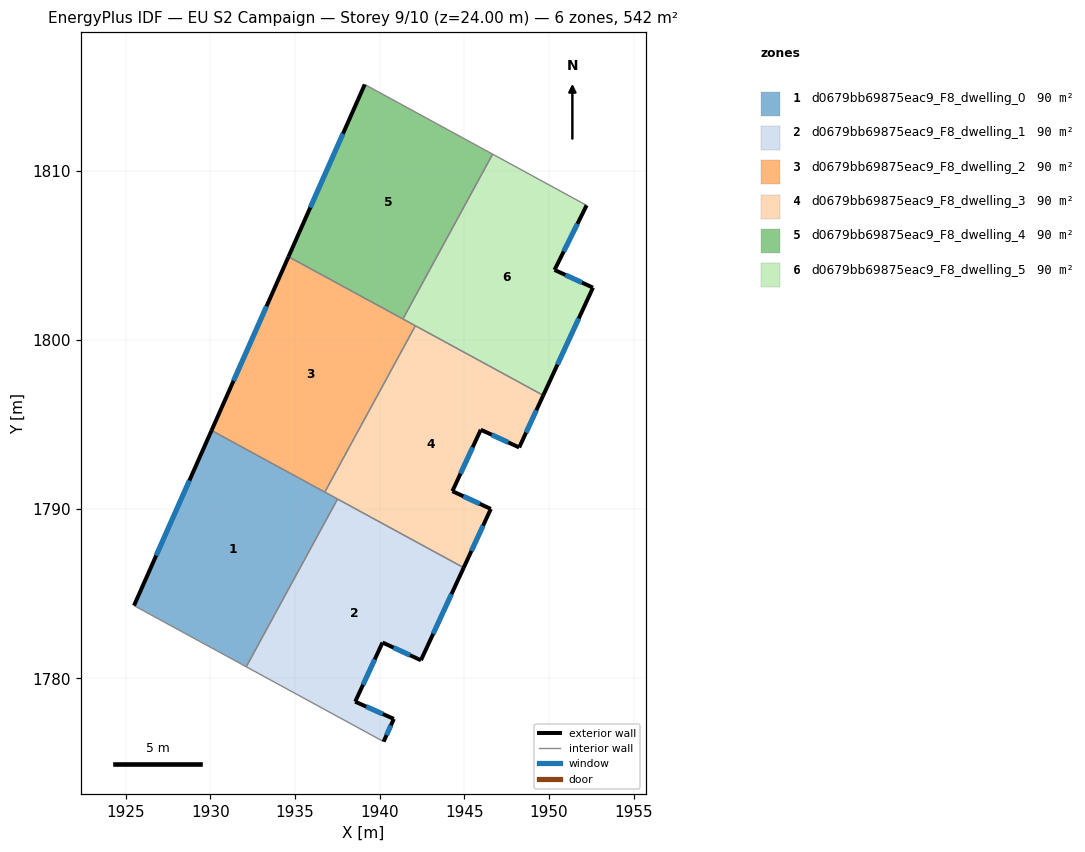
=== STOREY PLAN SPEC (per zone: floor XY polygon, exterior-wall plan segments, windows/doors) ===
zone 1: d0679bb69875eac9_F8_dwelling_0  (90.4 m²)
  floor: (1937.51, 1790.60) (1932.11, 1780.69) (1925.48, 1784.31) (1930.06, 1794.65)
  exterior wall: (1930.06, 1794.65) – (1925.48, 1784.31)  [11.3 m]
    window: (1928.76, 1791.70) – (1926.79, 1787.26)  [6.2 m²]
  interior walls: 4
zone 2: d0679bb69875eac9_F8_dwelling_1  (90.4 m²)
  floor: (1944.96, 1786.54) (1942.43, 1781.08) (1940.16, 1782.12) (1938.55, 1778.63) (1940.83, 1777.61) (1940.23, 1776.27) (1932.11, 1780.69) (1937.51, 1790.60)
  exterior wall: (1940.23, 1776.27) – (1940.83, 1777.61)  [1.5 m]
    window: (1940.40, 1776.65) – (1940.66, 1777.23)  [0.8 m²]
  exterior wall: (1942.43, 1781.08) – (1944.96, 1786.54)  [6.0 m]
    window: (1943.15, 1782.64) – (1944.24, 1784.98)  [3.3 m²]
  exterior wall: (1940.16, 1782.12) – (1942.43, 1781.08)  [2.5 m]
    window: (1940.81, 1781.82) – (1941.78, 1781.38)  [1.4 m²]
  exterior wall: (1938.55, 1778.63) – (1940.16, 1782.12)  [3.8 m]
    window: (1939.01, 1779.63) – (1939.70, 1781.13)  [2.1 m²]
  exterior wall: (1940.83, 1777.61) – (1938.55, 1778.63)  [2.5 m]
    window: (1940.18, 1777.90) – (1939.20, 1778.34)  [1.4 m²]
  interior walls: 3
zone 3: d0679bb69875eac9_F8_dwelling_2  (90.4 m²)
  floor: (1942.10, 1800.84) (1936.76, 1791.01) (1930.06, 1794.65) (1934.61, 1804.92)
  exterior wall: (1934.61, 1804.92) – (1930.06, 1794.65)  [11.2 m]
    window: (1933.31, 1801.98) – (1931.36, 1797.58)  [6.2 m²]
  interior walls: 4
zone 4: d0679bb69875eac9_F8_dwelling_3  (90.4 m²)
  floor: (1949.66, 1796.72) (1948.24, 1793.65) (1945.97, 1794.70) (1944.29, 1791.06) (1946.56, 1790.02) (1944.96, 1786.54) (1936.76, 1791.01) (1942.10, 1800.84)
  exterior wall: (1944.96, 1786.54) – (1946.56, 1790.02)  [3.8 m]
    window: (1945.42, 1787.54) – (1946.10, 1789.02)  [2.1 m²]
  exterior wall: (1948.24, 1793.65) – (1949.66, 1796.72)  [3.4 m]
    window: (1948.64, 1794.53) – (1949.25, 1795.84)  [1.9 m²]
  exterior wall: (1945.97, 1794.70) – (1948.24, 1793.65)  [2.5 m]
    window: (1946.62, 1794.40) – (1947.59, 1793.95)  [1.4 m²]
  exterior wall: (1944.29, 1791.06) – (1945.97, 1794.70)  [4.0 m]
    window: (1944.77, 1792.10) – (1945.49, 1793.66)  [2.2 m²]
  exterior wall: (1946.56, 1790.02) – (1944.29, 1791.06)  [2.5 m]
    window: (1945.91, 1790.32) – (1944.94, 1790.76)  [1.4 m²]
  interior walls: 4
zone 5: d0679bb69875eac9_F8_dwelling_4  (90.4 m²)
  floor: (1946.67, 1810.97) (1941.37, 1801.24) (1934.61, 1804.92) (1939.11, 1815.09)
  exterior wall: (1939.11, 1815.09) – (1934.61, 1804.92)  [11.1 m]
    window: (1937.83, 1812.18) – (1935.90, 1807.82)  [6.1 m²]
  interior walls: 3
zone 6: d0679bb69875eac9_F8_dwelling_5  (90.4 m²)
  floor: (1952.22, 1807.95) (1950.33, 1804.13) (1952.59, 1803.09) (1949.66, 1796.72) (1941.37, 1801.24) (1946.67, 1810.97)
  exterior wall: (1950.33, 1804.13) – (1952.22, 1807.95)  [4.3 m]
    window: (1950.87, 1805.22) – (1951.68, 1806.86)  [2.3 m²]
  exterior wall: (1952.59, 1803.09) – (1950.33, 1804.13)  [2.5 m]
    window: (1951.95, 1803.39) – (1950.97, 1803.83)  [1.4 m²]
  exterior wall: (1949.66, 1796.72) – (1952.59, 1803.09)  [7.0 m]
    window: (1950.50, 1798.54) – (1951.76, 1801.27)  [3.9 m²]
  interior walls: 4

=== DERIVED (storey summary) ===
Building: EU S2 Campaign
Storey: 9 of 10  (floor level z = 24.00 m)
Storey gross floor area: 542.1 m²
Zones on this storey: 6
  - d0679bb69875eac9_F8_dwelling_0: floor 90.4 m²; exterior wall 11.3 m (33.9 m²); 1 window(s) 6.2 m²; WWR 18.4%
  - d0679bb69875eac9_F8_dwelling_1: floor 90.4 m²; exterior wall 16.3 m (49.0 m²); 5 window(s) 9.0 m²; WWR 18.4%
  - d0679bb69875eac9_F8_dwelling_2: floor 90.4 m²; exterior wall 11.2 m (33.7 m²); 1 window(s) 6.2 m²; WWR 18.4%
  - d0679bb69875eac9_F8_dwelling_3: floor 90.4 m²; exterior wall 16.2 m (48.6 m²); 5 window(s) 8.9 m²; WWR 18.4%
  - d0679bb69875eac9_F8_dwelling_4: floor 90.4 m²; exterior wall 11.1 m (33.4 m²); 1 window(s) 6.1 m²; WWR 18.4%
  - d0679bb69875eac9_F8_dwelling_5: floor 90.4 m²; exterior wall 13.8 m (41.3 m²); 3 window(s) 7.6 m²; WWR 18.4%
Zone adjacency (shared interzone walls):
  - d0679bb69875eac9_F8_dwelling_0 ↔ d0679bb69875eac9_F8_dwelling_1
  - d0679bb69875eac9_F8_dwelling_0 ↔ d0679bb69875eac9_F8_dwelling_2
  - d0679bb69875eac9_F8_dwelling_0 ↔ d0679bb69875eac9_F8_dwelling_3
  - d0679bb69875eac9_F8_dwelling_1 ↔ d0679bb69875eac9_F8_dwelling_3
  - d0679bb69875eac9_F8_dwelling_2 ↔ d0679bb69875eac9_F8_dwelling_3
  - d0679bb69875eac9_F8_dwelling_2 ↔ d0679bb69875eac9_F8_dwelling_4
  - d0679bb69875eac9_F8_dwelling_2 ↔ d0679bb69875eac9_F8_dwelling_5
  - d0679bb69875eac9_F8_dwelling_3 ↔ d0679bb69875eac9_F8_dwelling_5
  - d0679bb69875eac9_F8_dwelling_4 ↔ d0679bb69875eac9_F8_dwelling_5